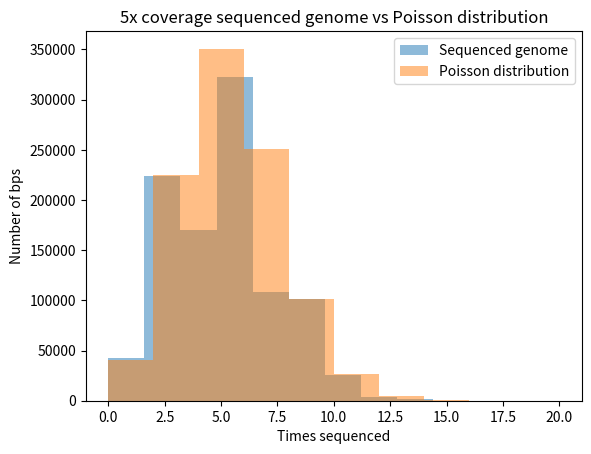

Reproduce this figure in Python.
from random import *
import matplotlib.pyplot as plt
import numpy as np

#make a list of 1million zeroes = our genome
genome=[0]*1000000

#make a poisson distribution with lambda 5 and size 1 million 
model=np.random.poisson(lam=5.0, size=1000000)#


#simulate sequencing the genome with 5x coverage
for i in range(50000):

	#pick a random bp between 1 and 1mil to start a 100bp read
	seq=randint(1, 1000000)
	try:
		#add 1 to the genome list from the start bp to +100
		for loc in range(seq,seq+100):
			genome[loc]=genome[loc]+1
	except:
		#unless bp+100 is out of range. Then only add to end
		for loc in range(seq,len(genome)):
			genome[loc]=genome[loc]+1

#plot the histogram
plt.hist(genome, 
         alpha=0.5, # the transaparency parameter
         label='Sequenced genome')
  
plt.hist(model,
         alpha=0.5,
         label='Poisson distribution')
  
plt.legend(loc='upper right')
plt.title('5x coverage sequenced genome vs Poisson distribution')										
plt.xlabel('Times sequenced')
plt.ylabel("Number of bps")
plt.show()

#count zeros in genome and poisson
genome0 = genome.count(0)
poisson0=list(model).count(0)
print(genome0)
print(poisson0)

